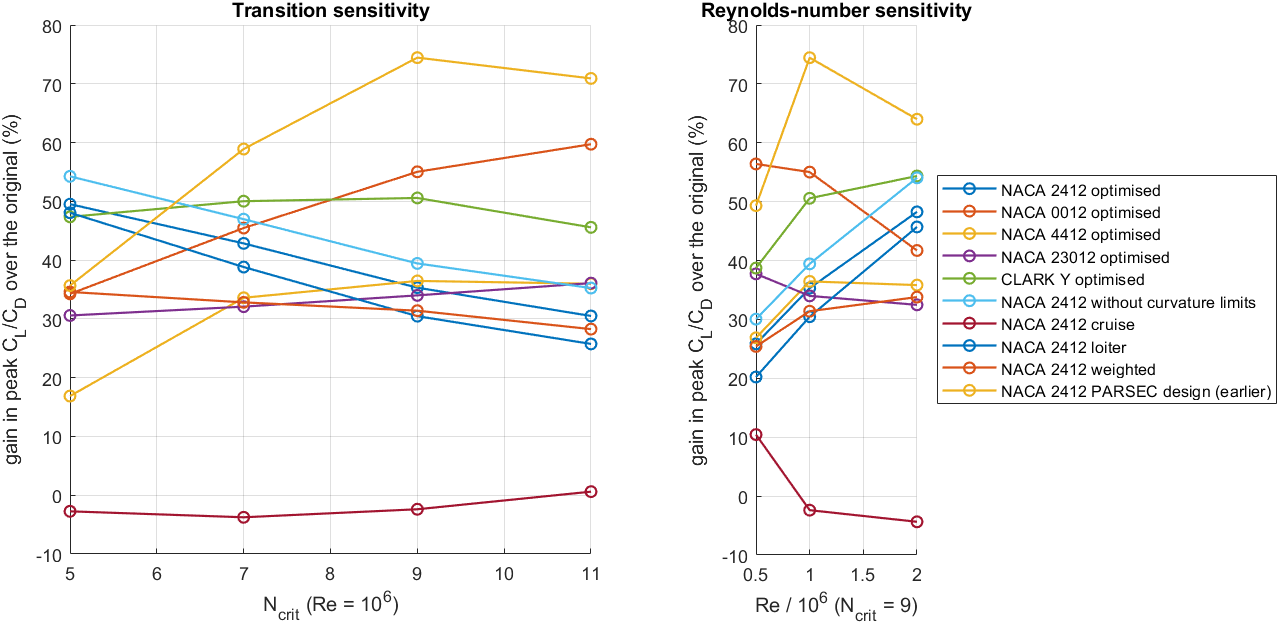

Source data for this figure (header and first rows):
design, original, Re, Ncrit, LDmax, E15max, LD_at_CL_0p4, LD_at_CL_1p0, CLmax, LDmax_gain_percent, E15_gain_percent
NACA 2412, NACA 2412, 1000000, 5, 87.87, 86.64, 60.69, 84.84, 1.473, 0, 0
NACA 2412, NACA 2412, 1000000, 7, 96.36, 88.88, 68.03, 87.6, 1.454, 0, 0
NACA 2412, NACA 2412, 1000000, 9, 104.6, 95.74, 71.53, 90.42, 1.429, 0, 0
NACA 2412, NACA 2412, 1000000, 11, 110.2, 101.1, 73.43, 93.55, 1.397, 0, 0
NACA 2412, NACA 2412, 500000, 9, 89.99, 82.82, 57.89, 76.37, 1.286, 0, 0
NACA 2412, NACA 2412, 2000000, 9, 111.2, 106.5, 78.89, 105, 1.59, 0, 0
NACA 2412 optimised, NACA 2412, 1000000, 5, 131.4, 134.8, 64.28, 130.8, 1.382, 49.52, 55.52
NACA 2412 optimised, NACA 2412, 1000000, 7, 137.7, 142.9, 70.91, 136.9, 1.381, 42.84, 60.78
NACA 2412 optimised, NACA 2412, 1000000, 9, 141.6, 149.4, 71.26, 138.7, 1.371, 35.31, 56.03
NACA 2412 optimised, NACA 2412, 1000000, 11, 143.8, 153.7, 69.87, 139.3, 1.376, 30.5, 51.98
NACA 2412 optimised, NACA 2412, 500000, 9, 113.3, 121.8, 53.14, 109.4, 1.328, 25.86, 47.02
NACA 2412 optimised, NACA 2412, 2000000, 9, 164.9, 173.2, 86.41, 162.3, 1.429, 48.26, 62.6
NACA 0012, NACA 0012, 1000000, 5, 75.32, 77.86, 51.12, 74.75, 1.365, 0, 0
NACA 0012, NACA 0012, 1000000, 7, 76.13, 77.22, 54.21, 76.03, 1.34, 0, 0
NACA 0012, NACA 0012, 1000000, 9, 76.47, 75.99, 56.28, 75.72, 1.308, 0, 0
NACA 0012, NACA 0012, 1000000, 11, 76.49, 74.32, 57.45, 74.05, 1.259, 0, 0
NACA 0012, NACA 0012, 500000, 9, 62.93, 57.78, 47.07, 55.84, 1.157, 0, 0
NACA 0012, NACA 0012, 2000000, 9, 90.62, 96.65, 64.1, 89.18, 1.478, 0, 0
NACA 0012 optimised, NACA 0012, 1000000, 5, 101.1, 92.28, 65.54, 86.97, 1.378, 34.25, 18.52
NACA 0012 optimised, NACA 0012, 1000000, 7, 110.7, 106.3, 66.32, 96.26, 1.374, 45.46, 37.63
NACA 0012 optimised, NACA 0012, 1000000, 9, 118.5, 115.5, 65.56, 111.8, 1.355, 55.02, 51.93
NACA 0012 optimised, NACA 0012, 1000000, 11, 122.2, 121.1, 63.94, 120.6, 1.325, 59.72, 62.94
NACA 0012 optimised, NACA 0012, 500000, 9, 98.43, 97.85, 49.77, 97.61, 1.203, 56.4, 69.33
NACA 0012 optimised, NACA 0012, 2000000, 9, 128.4, 119.7, 82.89, 109.1, 1.489, 41.71, 23.87
NACA 4412, NACA 4412, 1000000, 5, 119.6, 116.8, 52.09, 116.6, 1.553, 0, 0
NACA 4412, NACA 4412, 1000000, 7, 125.5, 126.5, 55.56, 125.5, 1.544, 0, 0
NACA 4412, NACA 4412, 1000000, 9, 129.6, 133.5, 58.45, 129.4, 1.526, 0, 0
NACA 4412, NACA 4412, 1000000, 11, 132.8, 139.1, 61.18, 131.4, 1.503, 0, 0
NACA 4412, NACA 4412, 500000, 9, 105.9, 112.4, 52.47, 105.2, 1.391, 0, 0
NACA 4412, NACA 4412, 2000000, 9, 152.5, 152.3, 64.7, 151.6, 1.663, 0, 0
NACA 4412 optimised, NACA 4412, 1000000, 5, 139.8, 133.3, 66.31, 91.02, 1.495, 16.87, 14.05
NACA 4412 optimised, NACA 4412, 1000000, 7, 167.7, 164.5, 68.25, 107, 1.5, 33.59, 29.98
NACA 4412 optimised, NACA 4412, 1000000, 9, 176.9, 175.4, 67.79, 169.4, 1.5, 36.46, 31.32
NACA 4412 optimised, NACA 4412, 1000000, 11, 180.6, 181.1, 66.05, 180.4, 1.494, 35.98, 30.16
NACA 4412 optimised, NACA 4412, 500000, 9, 134.4, 137.1, 46.24, 130.6, 1.413, 26.88, 21.97
NACA 4412 optimised, NACA 4412, 2000000, 9, 207.2, 196.7, 83.76, 131.2, 1.571, 35.83, 29.1
NACA 23012, NACA 23012, 1000000, 5, 93.72, 98.84, 53.74, 92.74, 1.467, 0, 0
NACA 23012, NACA 23012, 1000000, 7, 97.72, 102.4, 55.08, 95.74, 1.469, 0, 0
NACA 23012, NACA 23012, 1000000, 9, 98.85, 104.3, 55.69, 97.39, 1.462, 0, 0
NACA 23012, NACA 23012, 1000000, 11, 98.86, 105.7, 55.8, 97.7, 1.449, 0, 0
NACA 23012, NACA 23012, 500000, 9, 77.36, 82.06, 45.37, 76.73, 1.349, 0, 0
NACA 23012, NACA 23012, 2000000, 9, 114.9, 124.8, 66.29, 112.2, 1.58, 0, 0
NACA 23012 optimised, NACA 23012, 1000000, 5, 122.4, 123.9, 66.18, 122.4, 1.368, 30.58, 25.31
NACA 23012 optimised, NACA 23012, 1000000, 7, 129.1, 131.3, 65.97, 128.9, 1.382, 32.08, 28.17
NACA 23012 optimised, NACA 23012, 1000000, 9, 132.5, 136.8, 64.99, 130.6, 1.387, 34, 31.09
NACA 23012 optimised, NACA 23012, 1000000, 11, 134.5, 141.6, 63, 131.3, 1.389, 36.08, 33.94
NACA 23012 optimised, NACA 23012, 500000, 9, 106.6, 113, 49, 102.8, 1.25, 37.74, 37.71
NACA 23012 optimised, NACA 23012, 2000000, 9, 152.2, 154.9, 83.19, 152, 1.442, 32.48, 24.11
CLARK Y, CLARK Y, 1000000, 5, 108.6, 110.1, 52.37, 108, 1.573, 0, 0
CLARK Y, CLARK Y, 1000000, 7, 112.2, 117.2, 57.4, 111.3, 1.55, 0, 0
CLARK Y, CLARK Y, 1000000, 9, 114.8, 122.6, 63.36, 113, 1.523, 0, 0
CLARK Y, CLARK Y, 1000000, 11, 120.7, 126.7, 71.82, 114.6, 1.494, 0, 0
CLARK Y, CLARK Y, 500000, 9, 98.35, 102.9, 60.99, 94.06, 1.433, 0, 0
CLARK Y, CLARK Y, 2000000, 9, 134.2, 139.6, 66.16, 133.9, 1.662, 0, 0
CLARK Y optimised, CLARK Y, 1000000, 5, 160.1, 169.4, 50.58, 156.4, 1.593, 47.36, 53.76
CLARK Y optimised, CLARK Y, 1000000, 7, 168.3, 181.2, 50.57, 159.2, 1.597, 50.02, 54.69
CLARK Y optimised, CLARK Y, 1000000, 9, 172.8, 187.8, 50.16, 159.3, 1.592, 50.57, 53.21
CLARK Y optimised, CLARK Y, 1000000, 11, 175.7, 195.3, 48.98, 157, 1.577, 45.57, 54.22
CLARK Y optimised, CLARK Y, 500000, 9, 136.4, 154.1, 39.23, 116.3, 1.485, 38.73, 49.8
CLARK Y optimised, CLARK Y, 2000000, 9, 207.2, 220.2, 60.66, 201.2, 1.664, 54.36, 57.74
... 30 more rows
